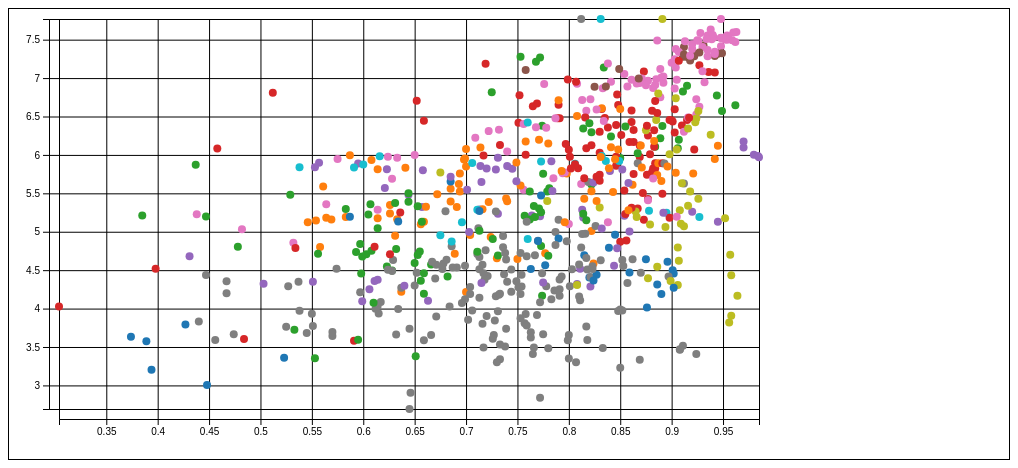
D3 v7 page, settled after 480 driven frames (8 s of simulated time); the page loaded 1 data file(s).


        // Math.seedrandom(42);

        let svg = d3.select("svg#scatter");
        let width = svg.attr("width");
        let height = svg.attr("height");
        let margin = { top: 10, right: 250, bottom: 50, left: 50 };
        let chartWidth = width - margin.left - margin.right;
        let chartHeight = height - margin.top - margin.bottom;

        let annotations = svg.append("g").attr("id", "annotations");
        let chartArea = svg.append("g").attr("id", "points")
            .attr("transform", "translate(" + margin.left + "," + margin.top + ")");

        let requestData = async function () {
            let yeraSelected = 0

            // let data = await d3.csv("../datasets/2015.csv", d3.autoType);
            let data = await d3.csv("./aggregated.csv", d3.autoType);
            console.log(data);

            // filter null data
            data = data.filter((d) => { return d['Freedom'] != null && d['Region'] != null && d['Happiness Score'] != null; })
            console.log(data);

            // Extent and Scale
            const xExtent = d3.extent(data, d => d['Freedom']);
            const xScale = d3.scaleLinear().domain(xExtent).range([0, chartWidth]);
            const yExtent = d3.extent(data, d => d['Happiness Score']); // hapiness score
            const yScale = d3.scaleLinear().domain(yExtent).range([chartHeight, 0]);

            let regionDomain = data.map((d) => { return d['Region']; })
            regionDomain = regionDomain.filter(function (item, pos) {
                return regionDomain.indexOf(item) == pos;
            })
            // console.log(regionDomain);
            // todo: color tweaking
            // let regionScale = d3.scaleOrdinal().domain(regionDomain).range()
            let regionScale = d3.scaleOrdinal(d3.schemeCategory10);

            // Y axis
            let leftAxis = d3.axisLeft(yScale)
                .tickFormat(d3.format("~f"))
            let leftGridlines = d3.axisLeft(yScale)
                .tickSize(-chartWidth - 10)
                .tickFormat("")
            annotations.append("g")
                .attr("class", "y axis")
                .attr("transform", "translate(" + (margin.left - 10) + "," + margin.top + ")")
                .call(leftAxis)
            annotations.append("g")
                .attr("class", "y gridlines")
                .attr("transform", "translate(" + (margin.left - 10) + "," + margin.top + ")")
                .call(leftGridlines);

            // X axis
            let bottomAxis = d3.axisBottom(xScale)
                .tickFormat(d3.format("~f"));
            let bottomGridlines = d3.axisBottom(xScale)
                .tickSize(-chartHeight - 10)
                .tickFormat("")
            annotations.append("g")
                .attr("class", "x axis")
                .attr("transform", "translate(" + margin.left + "," + (chartHeight + margin.top + 10) + ")")
                .call(bottomAxis);
            annotations.append("g")
                .attr("class", "x gridlines")
                .attr("transform", "translate(" + margin.left + "," + (chartHeight + margin.top + 10) + ")")
                .call(bottomGridlines);

            // Region legend

            regionDomain.forEach(d => {
                d3.select("div#region-legend")
                    .append("span")
                    .text(d + " ")
                    .style('display', 'list-item')
                    .style('color', regionScale(d))
                    .style('font-weight', 'bold')
                    .on("mouseover", function () {
                        updateRegion(d);
                    })
                    .on("mouseout", function () {
                        recover();
                    })
            });

            // draw data points
            let circles = recover()

            // hover over data points
            let mouseover = svg.append("g").attr("id", "data-label")
                .attr("transform", `translate(${margin.right + 15},${margin.top + 15})`);
            const frame = mouseover.append("rect").attr("class", "frame")
                // we style this in <head>
                .attr("x", 0).attr("y", 0)
                .attr("rx", 5).attr("ry", 5)
                .attr("height", 130)
                .style('stroke', '#222')
                .style('stroke-width', '1px')

            circles.on("mouseover", function () {
                d3.select(this)
                    .transition().duration(200)
                    .attr("stroke-width", 4)
                    .attr("stroke", "black")

                let title = d3.select(this).datum()['Country']
                console.log(title);
                d3.select("#data-label")
                    .text(title);
            });

            circles.on("mouseout", function () {
                d3.select(this)
                    .transition().duration(200)
                    .attr("stroke-width", 1)
                    .attr("stroke", "none")
                d3.select("#data-label")
                    .text("");
            });

            // hover over region legends
            function updateRegion(region) {
                // reduce opacity for all circles
                let plottedCircles = chartArea.selectAll("circle").data(data)
                    .join("circle")
                    .attr('class', d => d['region'])
                    .attr("cx", d => xScale(d['Freedom']))
                    .attr("cy", d => yScale(d['Happiness Score']))
                    .attr("r", 4)
                    .style("fill", d => regionScale(d['Region']))
                    .attr("opacity", 0.2);

                // add opacity for certain circle with region(class)
                dataByregion = data.filter((d) => { return d['Region'] == region })
                plottedCircles = chartArea.selectAll(region).data(dataByregion)
                    .join("circle")
                    .attr('class', d => d['region'])
                    .attr("cx", d => xScale(d['Freedom']))
                    .attr("cy", d => yScale(d['Happiness Score']))
                    .attr("r", 4)
                    .style("fill", d => regionScale(d['Region']))
                    .attr("opacity", 1);
            }

            function recover() {
                let plottedCircles = chartArea.selectAll("circle").data(data)
                    .join("circle")
                    .attr('class', d => d['region'])
                    .attr("cx", d => xScale(d['Freedom']))
                    .attr("cy", d => yScale(d['Happiness Score']))
                    .attr("r", 4)
                    .style("fill", d => regionScale(d['Region']))
                    .attr("opacity", 1);

                return plottedCircles;

            }

            // year selection
            d3.select('#year-select').on('change', function () {
                let option = d3.select(this).property('value');
                console.log(option);
            })
        }
        // call
        requestData();



    

### data: aggregated.csv
?Country, Region, year, Life Ladder, Log GDP per capita, Social support, Healthy life expectancy at birth, Freedom, Generosity, Perceptions of corruption, Positive affect, Negative affect, Happiness Score
Afghanistan, South Asia, 2015, 3.983, 7.702, 0.529, 53.2, 0.389, 0.08, 0.881, 0.554, 0.339, 3.575
Afghanistan, South Asia, 2016, 4.22, 7.697, 0.559, 53, 0.523, 0.042, 0.793, 0.565, 0.348, 3.36
Afghanistan, South Asia, 2017, 2.662, 7.697, 0.491, 52.8, 0.427, -0.121, 0.954, 0.496, 0.371, 3.794
Afghanistan, South Asia, 2018, 2.694, 7.692, 0.508, 52.6, 0.374, -0.094, 0.928, 0.424, 0.405, 3.632
Afghanistan, South Asia, 2019, 2.375, 7.697, 0.42, 52.4, 0.394, -0.108, 0.924, 0.351, 0.502, 3.203
Albania, Central and Eastern Europe, 2015, 4.607, 9.403, 0.639, 67.8, 0.704, -0.081, 0.885, 0.688, 0.35, 4.959
Albania, Central and Eastern Europe, 2016, 4.511, 9.437, 0.638, 68.1, 0.73, -0.017, 0.901, 0.675, 0.322, 4.655
Albania, Central and Eastern Europe, 2017, 4.64, 9.476, 0.638, 68.4, 0.75, -0.029, 0.876, 0.669, 0.334, 4.644
Albania, Central and Eastern Europe, 2018, 5.004, 9.518, 0.684, 68.7, 0.824, 0.009, 0.899, 0.713, 0.319, 4.586
Albania, Central and Eastern Europe, 2019, 4.995, 9.544, 0.686, 69, 0.777, -0.099, 0.914, 0.681, 0.274, 4.719
Albania, Central and Eastern Europe, 2020, 5.365, 9.497, 0.71, 69.3, 0.754, 0.007, 0.891, 0.679, 0.265, 
Algeria, Middle East and North Africa, 2016, 5.341, 9.362, 0.749, 65.5, , , , 0.661, 0.377, 6.355
Algeria, Middle East and North Africa, 2017, 5.249, 9.354, 0.807, 65.7, 0.437, -0.167, 0.7, 0.642, 0.289, 5.872
Algeria, Middle East and North Africa, 2018, 5.043, 9.348, 0.799, 65.9, 0.583, -0.146, 0.759, 0.591, 0.293, 5.295
Algeria, Middle East and North Africa, 2019, 4.745, 9.337, 0.803, 66.1, 0.385, 0.005, 0.741, 0.585, 0.215, 5.211
Argentina, Latin America and Caribbean, 2015, 6.697, 10.08, 0.926, 68.2, 0.881, -0.174, 0.851, 0.859, 0.305, 6.574
Argentina, Latin America and Caribbean, 2016, 6.427, 10.05, 0.883, 68.4, 0.848, -0.192, 0.851, 0.842, 0.312, 6.65
Argentina, Latin America and Caribbean, 2017, 6.039, 10.07, 0.907, 68.6, 0.832, -0.186, 0.841, 0.809, 0.292, 6.599
Argentina, Latin America and Caribbean, 2018, 5.793, 10.03, 0.9, 68.8, 0.846, -0.211, 0.855, 0.82, 0.321, 6.388
Argentina, Latin America and Caribbean, 2019, 6.086, 10, 0.896, 69, 0.817, -0.211, 0.83, 0.826, 0.319, 6.086
Argentina, Latin America and Caribbean, 2020, 5.901, 9.85, 0.897, 69.2, 0.823, -0.122, 0.816, 0.764, 0.342, 
Armenia, Commonwealth of Independent States, 2015, 4.348, 9.334, 0.723, 66, 0.551, -0.203, 0.901, 0.594, 0.438, 4.35
Armenia, Commonwealth of Independent States, 2016, 4.325, 9.333, 0.709, 66.3, 0.611, -0.17, 0.921, 0.594, 0.437, 4.36
Armenia, Commonwealth of Independent States, 2017, 4.288, 9.402, 0.698, 66.6, 0.614, -0.147, 0.865, 0.625, 0.437, 4.376
Armenia, Commonwealth of Independent States, 2018, 5.062, 9.451, 0.814, 66.9, 0.808, -0.163, 0.677, 0.581, 0.455, 4.321
Armenia, Commonwealth of Independent States, 2019, 5.488, 9.522, 0.782, 67.2, 0.844, -0.172, 0.583, 0.598, 0.43, 4.559
Australia, North America and ANZ, 2015, 7.309, 10.78, 0.952, 72.7, 0.922, 0.332, 0.357, 0.79, 0.21, 7.284
Australia, North America and ANZ, 2016, 7.25, 10.79, 0.942, 73, 0.922, 0.239, 0.399, 0.791, 0.236, 7.313
Australia, North America and ANZ, 2017, 7.257, 10.8, 0.95, 73.3, 0.911, 0.317, 0.411, 0.78, 0.225, 7.284
Australia, North America and ANZ, 2018, 7.177, 10.81, 0.94, 73.6, 0.916, 0.146, 0.405, 0.759, 0.187, 7.272
Australia, North America and ANZ, 2019, 7.234, 10.81, 0.943, 73.9, 0.918, 0.121, 0.43, 0.77, 0.202, 7.228
Australia, North America and ANZ, 2020, 7.137, 10.76, 0.937, 74.2, 0.905, 0.21, 0.491, 0.769, 0.205, 
Austria, Western Europe, 2015, 7.076, 10.88, 0.928, 72.1, 0.9, 0.099, 0.557, 0.798, 0.164, 7.2
Austria, Western Europe, 2016, 7.048, 10.89, 0.926, 72.4, 0.889, 0.08, 0.524, 0.756, 0.197, 7.119
Austria, Western Europe, 2017, 7.294, 10.91, 0.906, 72.7, 0.89, 0.133, 0.518, 0.748, 0.18, 7.006
Austria, Western Europe, 2018, 7.396, 10.93, 0.912, 73, 0.904, 0.053, 0.523, 0.752, 0.226, 7.139
Austria, Western Europe, 2019, 7.195, 10.94, 0.964, 73.3, 0.903, 0.06, 0.457, 0.774, 0.205, 7.246
Austria, Western Europe, 2020, 7.213, 10.85, 0.925, 73.6, 0.912, 0.011, 0.464, 0.769, 0.206, 
Azerbaijan, Commonwealth of Independent States, 2015, 5.147, 9.606, 0.786, 64.6, 0.764, -0.198, 0.616, 0.607, 0.206, 5.212
Azerbaijan, Commonwealth of Independent States, 2016, 5.304, 9.564, 0.777, 64.9, 0.713, -0.204, 0.607, 0.598, 0.191, 5.291
Azerbaijan, Commonwealth of Independent States, 2017, 5.152, 9.555, 0.787, 65.2, 0.731, -0.225, 0.653, 0.592, 0.198, 5.234
Azerbaijan, Commonwealth of Independent States, 2018, 5.168, 9.562, 0.781, 65.5, 0.772, -0.232, 0.561, 0.593, 0.191, 5.201
Azerbaijan, Commonwealth of Independent States, 2019, 5.173, 9.575, 0.887, 65.8, 0.854, -0.214, 0.457, 0.643, 0.164, 5.208
Bahrain, Middle East and North Africa, 2015, 6.007, 10.79, 0.853, 67.7, 0.85, 0.112, , 0.716, 0.303, 5.96
Bahrain, Middle East and North Africa, 2016, 6.17, 10.78, 0.863, 68.1, 0.889, 0.088, , 0.787, 0.283, 6.218
Bahrain, Middle East and North Africa, 2017, 6.227, 10.77, 0.876, 68.5, 0.906, 0.136, , 0.814, 0.29, 6.087
Bahrain, Middle East and North Africa, 2019, 7.098, 10.71, 0.878, 69.3, 0.907, 0.048, , 0.762, 0.317, 6.199
Bahrain, Middle East and North Africa, 2020, 6.173, 10.62, 0.848, 69.7, 0.945, 0.132, , 0.79, 0.297, 
Bangladesh, South Asia, 2015, 4.633, 8.216, 0.601, 62.8, 0.815, -0.068, 0.721, 0.635, 0.226, 4.694
Bangladesh, South Asia, 2016, 4.556, 8.274, 0.649, 63.3, 0.875, -0.089, 0.688, 0.56, 0.235, 4.643
Bangladesh, South Asia, 2017, 4.31, 8.334, 0.713, 63.8, 0.896, 0.012, 0.635, 0.569, 0.214, 4.608
Bangladesh, South Asia, 2018, 4.499, 8.399, 0.706, 64.3, 0.901, -0.043, 0.701, 0.541, 0.361, 4.5
Bangladesh, South Asia, 2019, 5.114, 8.467, 0.673, 64.8, 0.902, -0.051, 0.656, 0.537, 0.369, 4.456
Bangladesh, South Asia, 2020, 5.28, 8.472, 0.739, 65.3, 0.777, -0.009, 0.742, 0.582, 0.332, 
Belarus, Commonwealth of Independent States, 2015, 5.719, 9.815, 0.924, 65.2, 0.623, -0.091, 0.669, 0.584, 0.184, 5.813
… [head cut at 6 KiB]